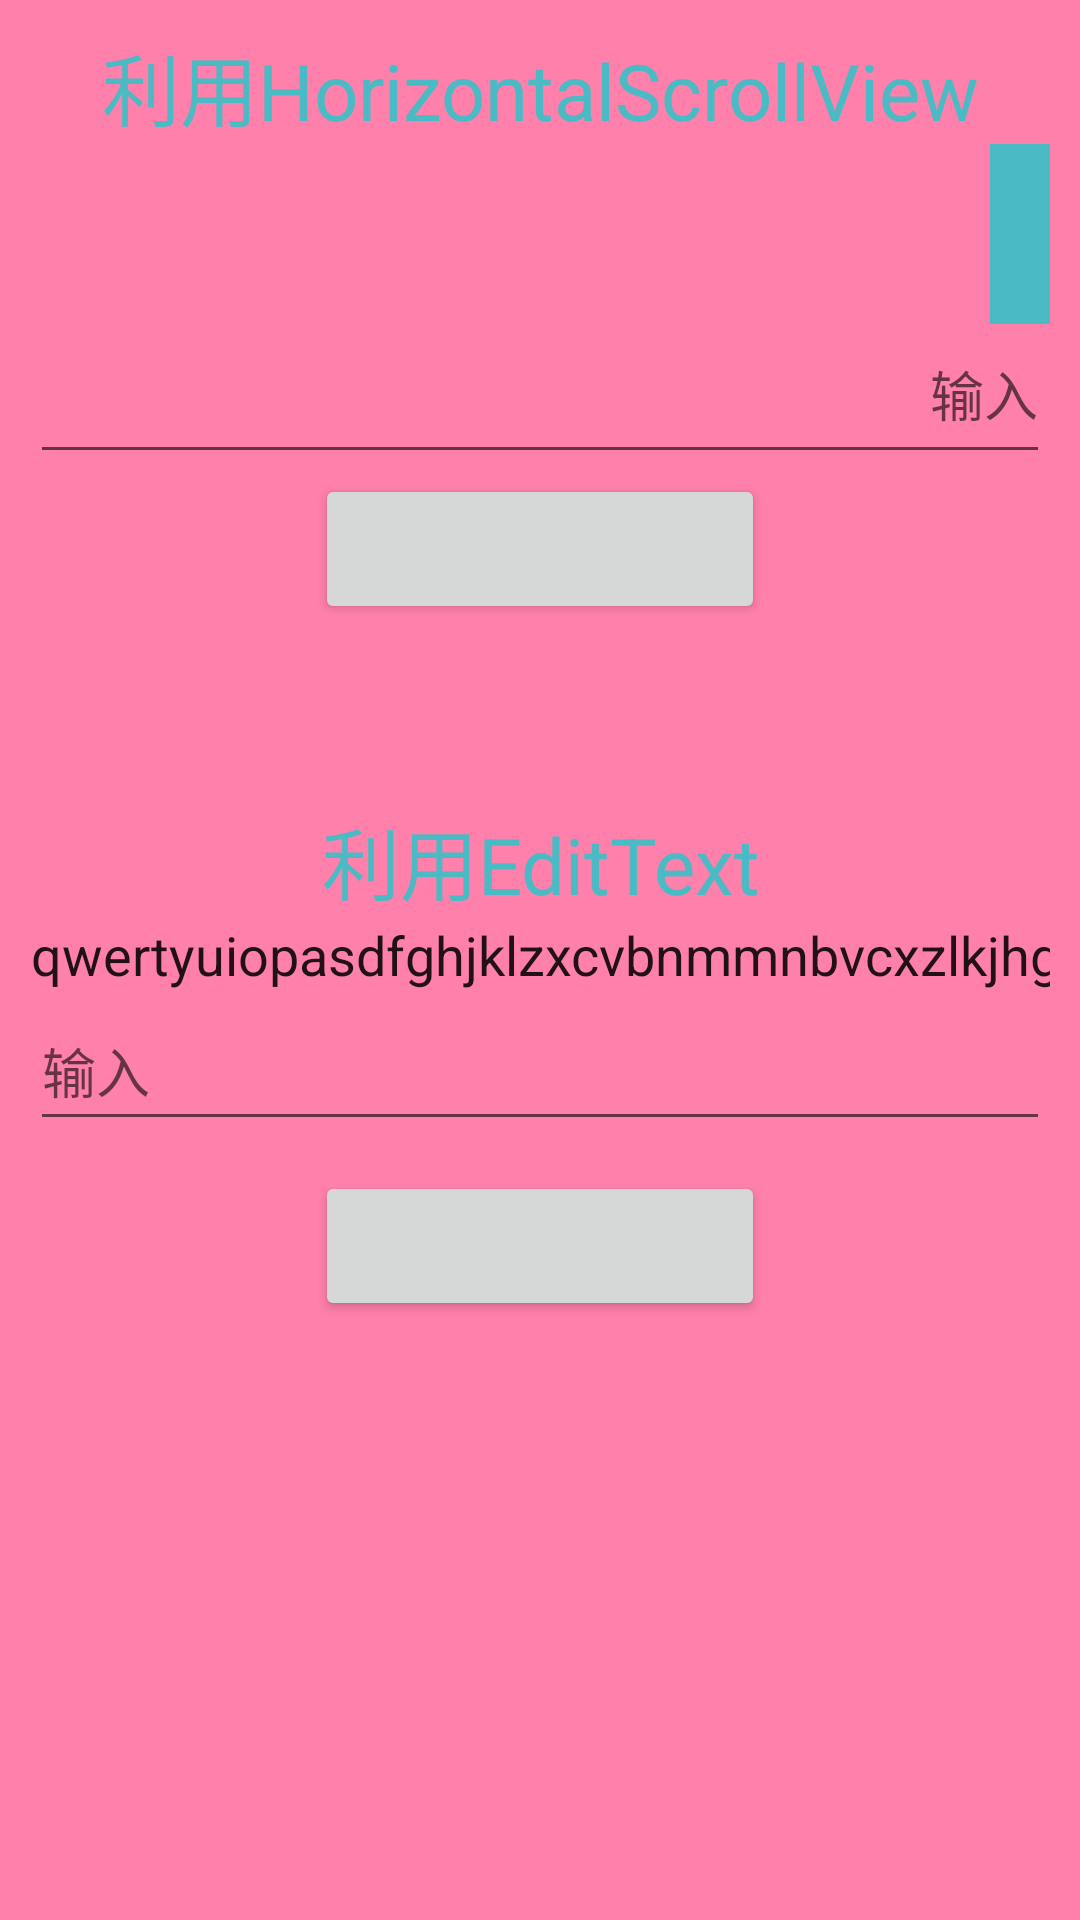

Reconstruct the res/layout file that produces this screen, plus the resources it refers to.
<!-- AndroidManifest.xml: application theme AppTheme -->
<!-- res/layout/activity_one_line_text.xml -->
<?xml version="1.0" encoding="utf-8"?>
<LinearLayout xmlns:android="http://schemas.android.com/apk/res/android"
    xmlns:app="http://schemas.android.com/apk/res-auto"
    xmlns:tools="http://schemas.android.com/tools"
    android:layout_width="match_parent"
    android:layout_height="match_parent"
    android:padding="10dp"
    android:background="#FF80AB"
    android:orientation="vertical"
    tools:context=".OneLineTextActivity"
    tools:ignore="HardcodedText">

    <TextView
        android:layout_width="match_parent"
        android:layout_height="wrap_content"
        android:textSize="26sp"
        android:gravity="center"
        android:textColor="@color/TitleMenu"
        android:text="利用HorizontalScrollView"/>

    <HorizontalScrollView
        android:id="@+id/HScroll"
        android:layout_width="match_parent"
        android:layout_height="60dp"
        android:fillViewport="true"
        android:scrollbars="none">

        <LinearLayout
            android:layout_width="wrap_content"
            android:layout_height="match_parent"
            android:gravity="end">

            <TextView
                android:id="@+id/text1"
                android:layout_width="wrap_content"
                android:layout_height="wrap_content"
                android:layout_gravity="center_vertical"
                android:textSize="30sp"/>

            <TextView
                android:layout_width="20dp"
                android:layout_height="match_parent"
                android:background="#4ABAC4"/>

        </LinearLayout>

    </HorizontalScrollView>

    <EditText
        android:id="@+id/edit1"
        android:layout_width="match_parent"
        android:layout_height="50dp"
        android:gravity="end"
        android:hint="输入"
        tools:ignore="Autofill,TextFields" />

    <Button
        android:id="@+id/btn1"
        android:layout_width="150dp"
        android:layout_height="50dp"
        android:layout_gravity="center_horizontal"/>

    <TextView
        android:layout_width="match_parent"
        android:layout_height="wrap_content"
        android:layout_marginTop="60dp"
        android:textSize="26sp"
        android:gravity="center"
        android:textColor="@color/TitleMenu"
        android:text="利用EditText"/>

    <EditText
        android:id="@+id/textE"
        android:text="qwertyuiopasdfghjklzxcvbnmmnbvcxzlkjhgfdsapoiuytrewq"
        android:layout_width="match_parent"
        android:layout_height="wrap_content"
        android:gravity="end"

        android:inputType="textNoSuggestions"
        android:focusable="false"
        android:cursorVisible="false"
        android:maxLines="1"
        android:background="@null"
        tools:ignore="Autofill,LabelFor"/>

    <EditText
        android:id="@+id/edit2"
        android:layout_width="match_parent"
        android:layout_height="50dp"
        android:hint="输入"
        android:gravity="center_vertical"

        android:lines="1"
        android:inputType="text"

        tools:ignore="Autofill,TextFields" />
    

    <Button
        android:id="@+id/btn2"
        android:layout_width="150dp"
        android:layout_height="50dp"
        android:layout_marginTop="10dp"
        android:layout_gravity="center_horizontal"/>

</LinearLayout>
<!-- resources referenced by this layout -->
<resources>
  <color name="TitleMenu">#4ABAC4</color>
  <style name="AppTheme" parent="Theme.AppCompat.Light.DarkActionBar">
          
          <item name="colorPrimary">@color/colorPrimary</item>
          <item name="colorPrimaryDark">@color/colorPrimaryDark</item>
          <item name="colorAccent">@color/colorAccent</item>
      </style>
  <color name="colorPrimary">#008577</color>
  <color name="colorPrimaryDark">#00574B</color>
  <color name="colorAccent">#D81B60</color>
</resources>
